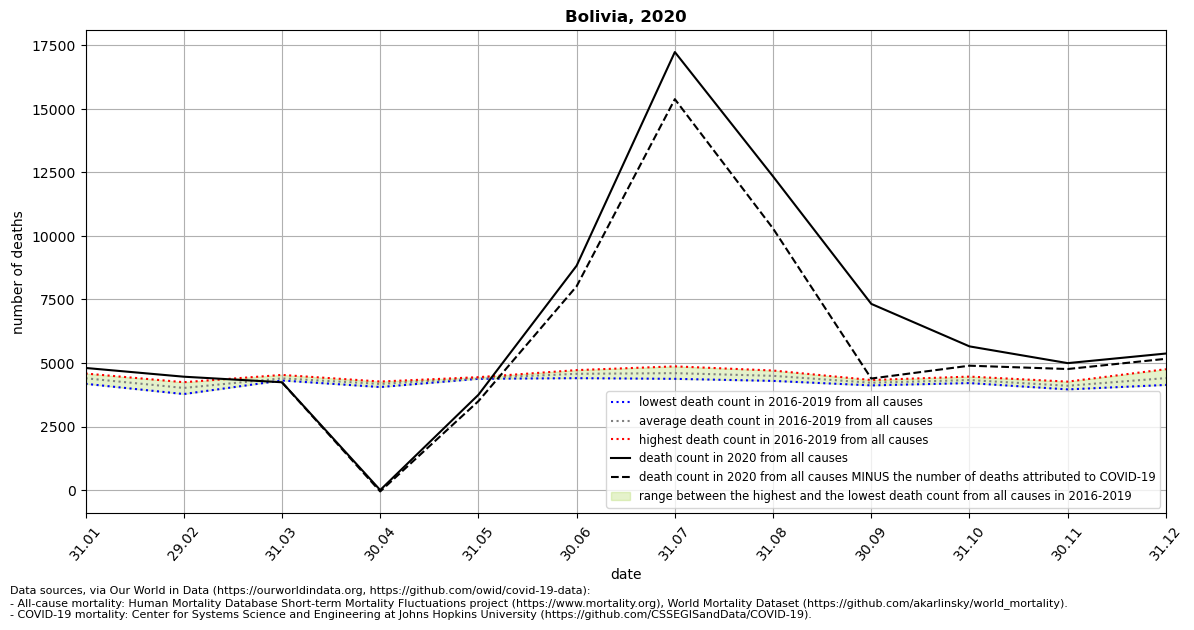

Source data for this figure (header and first rows):
location, date, time, time_unit, deaths_2010_all_ages, deaths_2011_all_ages, deaths_2012_all_ages, deaths_2013_all_ages, deaths_2014_all_ages, deaths_2015_all_ages, deaths_2016_all_ages, deaths_2017_all_ages, deaths_2018_all_ages, deaths_2019_all_ages, deaths_2020_all_ages, deaths_2021_all_ages, new_deaths, deaths_min, deaths_max, deaths_mean, deaths_noncovid
Bolivia, 2020-01-31, 1, monthly, , , , , , , 4538, 4181, 4292, 4586, 4805, , , 4181, 4586, 4399, 
Bolivia, 2020-02-29, 2, monthly, , , , , , , 4244, 3778, 4069, 3982, 4461, , , 3778, 4244, 4018, 
Bolivia, 2020-03-31, 3, monthly, , , , , , , 4312, 4531, 4338, 4403, 4242, , 6.0, 4312, 4531, 4396, 4236
Bolivia, 2020-04-30, 4, monthly, , , , , , , 4134, 4271, 4054, 4250, 0.0, , 56.0, 4054, 4271, 4177, -56.0
Bolivia, 2020-05-31, 5, monthly, , , , , , , 4442, 4407, 4400, 4378, 3749, , 251.0, 4378, 4442, 4407, 3498
Bolivia, 2020-06-30, 6, monthly, , , , , , , 4720, 4403, 4602, 4571, 8830, , 810.0, 4403, 4720, 4574, 8020
Bolivia, 2020-07-31, 7, monthly, , , , , , , 4377, 4403, 4755, 4868, 17239, , 1854, 4377, 4868, 4601, 15385
Bolivia, 2020-08-31, 8, monthly, , , , , , , 4296, 4310, 4704, 4668, 12343, , 2050, 4296, 4704, 4494, 10293
Bolivia, 2020-09-30, 9, monthly, , , , , , , 4119, 4206, 4240, 4330, 7327, , 2938, 4119, 4330, 4224, 4389
Bolivia, 2020-10-31, 10, monthly, , , , , , , 4210, 4276, 4365, 4465, 5654, , 760.0, 4210, 4465, 4329, 4894
Bolivia, 2020-11-30, 11, monthly, , , , , , , 4190, 4000, 4267, 3961, 4995, , 232.0, 3961, 4267, 4104, 4763
Bolivia, 2020-12-31, 12, monthly, , , , , , , 4288, 4137, 4441, 4757, 5373, , 208.0, 4137, 4757, 4406, 5165
